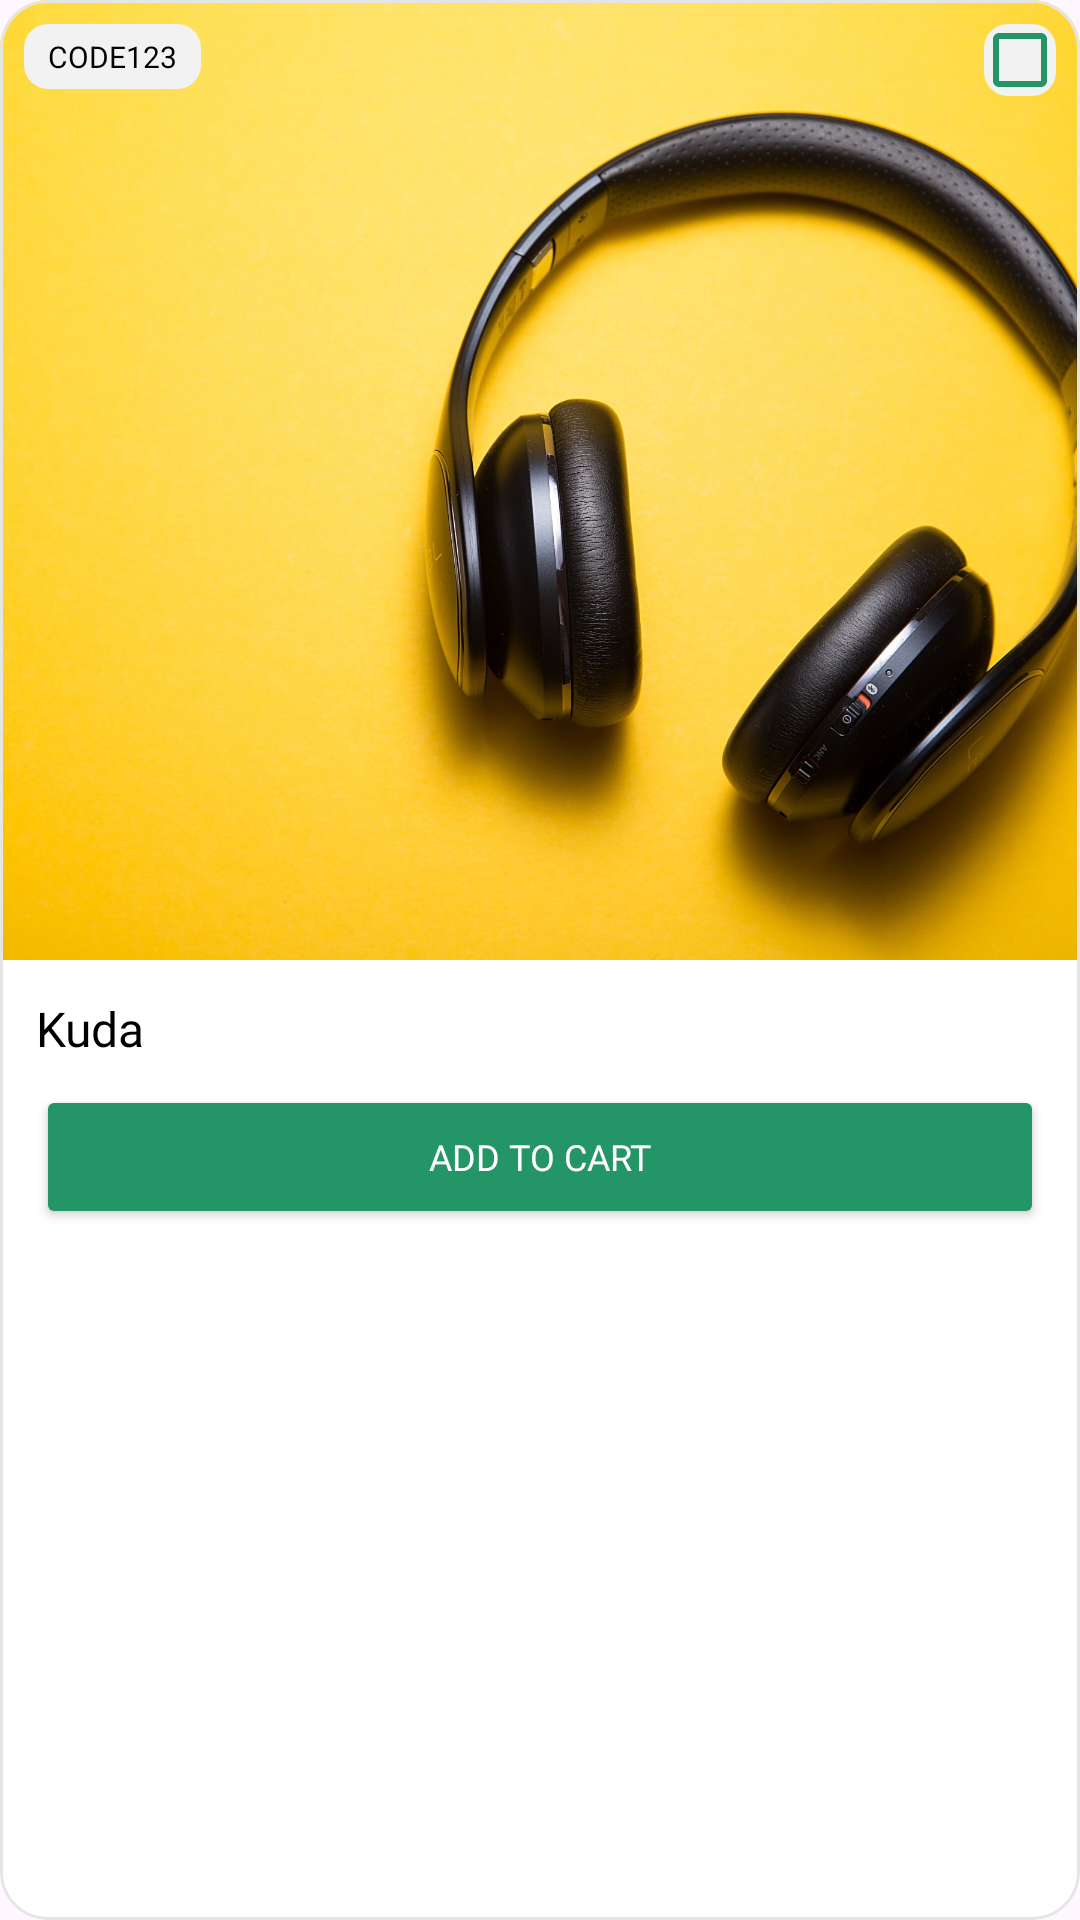

Write the Android layout XML for this screen, with the resource values it uses.
<!-- AndroidManifest.xml: application theme Theme.Base44 -->
<!-- res/layout/activity_item_view_rv.xml -->
<?xml version="1.0" encoding="utf-8"?>
<com.google.android.material.card.MaterialCardView
    xmlns:android="http://schemas.android.com/apk/res/android"
    xmlns:app="http://schemas.android.com/apk/res-auto"
    android:id="@+id/main"
    android:layout_width="match_parent"
    android:layout_height="200dp"
    android:layout_margin="8dp"
    app:strokeColor="@color/strokeGrey"
    app:cardCornerRadius="16dp"
   >

    <LinearLayout
        android:layout_width="match_parent"
        android:layout_height="match_parent"
        android:orientation="vertical">

        <FrameLayout
            android:layout_width="match_parent"
            android:layout_height="0dp"
            android:layout_weight="1">

            <ImageView
                android:id="@+id/imgProduct"
                android:layout_width="match_parent"
                android:layout_height="match_parent"
                android:scaleType="centerCrop"
                android:src="@drawable/headphones_image"/>


            <com.google.android.material.checkbox.MaterialCheckBox
                android:id="@+id/cbAddToCart"
                android:layout_width="24dp"
                android:layout_height="24dp"
                android:layout_gravity="top|end"
                android:layout_margin="8dp"
                android:background="@drawable/bg_code_badge"
                android:buttonTint="@color/green"/>


            <TextView
                android:id="@+id/tvCode"
                android:layout_width="wrap_content"
                android:layout_height="wrap_content"
                android:layout_gravity="top|start"
                android:layout_margin="8dp"
                android:paddingHorizontal="8dp"
                android:paddingVertical="4dp"
                android:text="CODE123"
                android:textSize="10sp"
                android:textColor="@color/black"
                android:background="@drawable/bg_code_badge"/>
        </FrameLayout>

        <LinearLayout
            android:layout_width="match_parent"
            android:layout_height="0dp"
            android:layout_weight="1"
            android:background="@color/white"
            android:orientation="vertical"
            android:padding="12dp">

            <TextView
                android:id="@+id/tvTitle"
                android:layout_width="match_parent"
                android:layout_height="wrap_content"
                android:text="Kuda"
                android:textSize="16sp"
                android:fontFamily="@font/inter_bold"
                android:textColor="@color/black"/>

            <Button
                android:id="@+id/btnAdd"
                android:layout_width="match_parent"
                android:layout_height="wrap_content"
                android:text="Add to Cart"
                android:textSize="12sp"
                android:fontFamily="@font/inter_semibold"
                android:layout_marginTop="8dp"
                android:backgroundTint="@color/green"
                android:textColor="@color/white"/>
        </LinearLayout>

    </LinearLayout>

</com.google.android.material.card.MaterialCardView>
<!-- resources referenced by this layout -->
<resources>
  <color name="black">#FF000000</color>
  <color name="green">#249567</color>
  <color name="strokeGrey">#E5E5E5</color>
  <color name="white">#FFFFFFFF</color>
  <!-- drawable bg_code_badge (drawable) -->
  <?xml version="1.0" encoding="utf-8"?>
  <shape xmlns:android="http://schemas.android.com/apk/res/android">
      <solid android:color="#F2F2F2"/>
      <corners android:radius="8dp"/>
  </shape>
  <!-- drawable headphones_image: jpg bitmap (drawable, 443913 bytes) -->
  <style name="Theme.Base44" parent="Base.Theme.Base44" />
  <style name="Base.Theme.Base44" parent="Theme.Material3.Light.NoActionBar">
          
          
          <item name="android:statusBarColor">@color/green</item>
          <item name="android:navigationBarColor">@color/white</item>
          
          
          <item name="android:windowLightStatusBar">false</item>
          <item name="android:windowLightNavigationBar">true</item>
      </style>
</resources>
